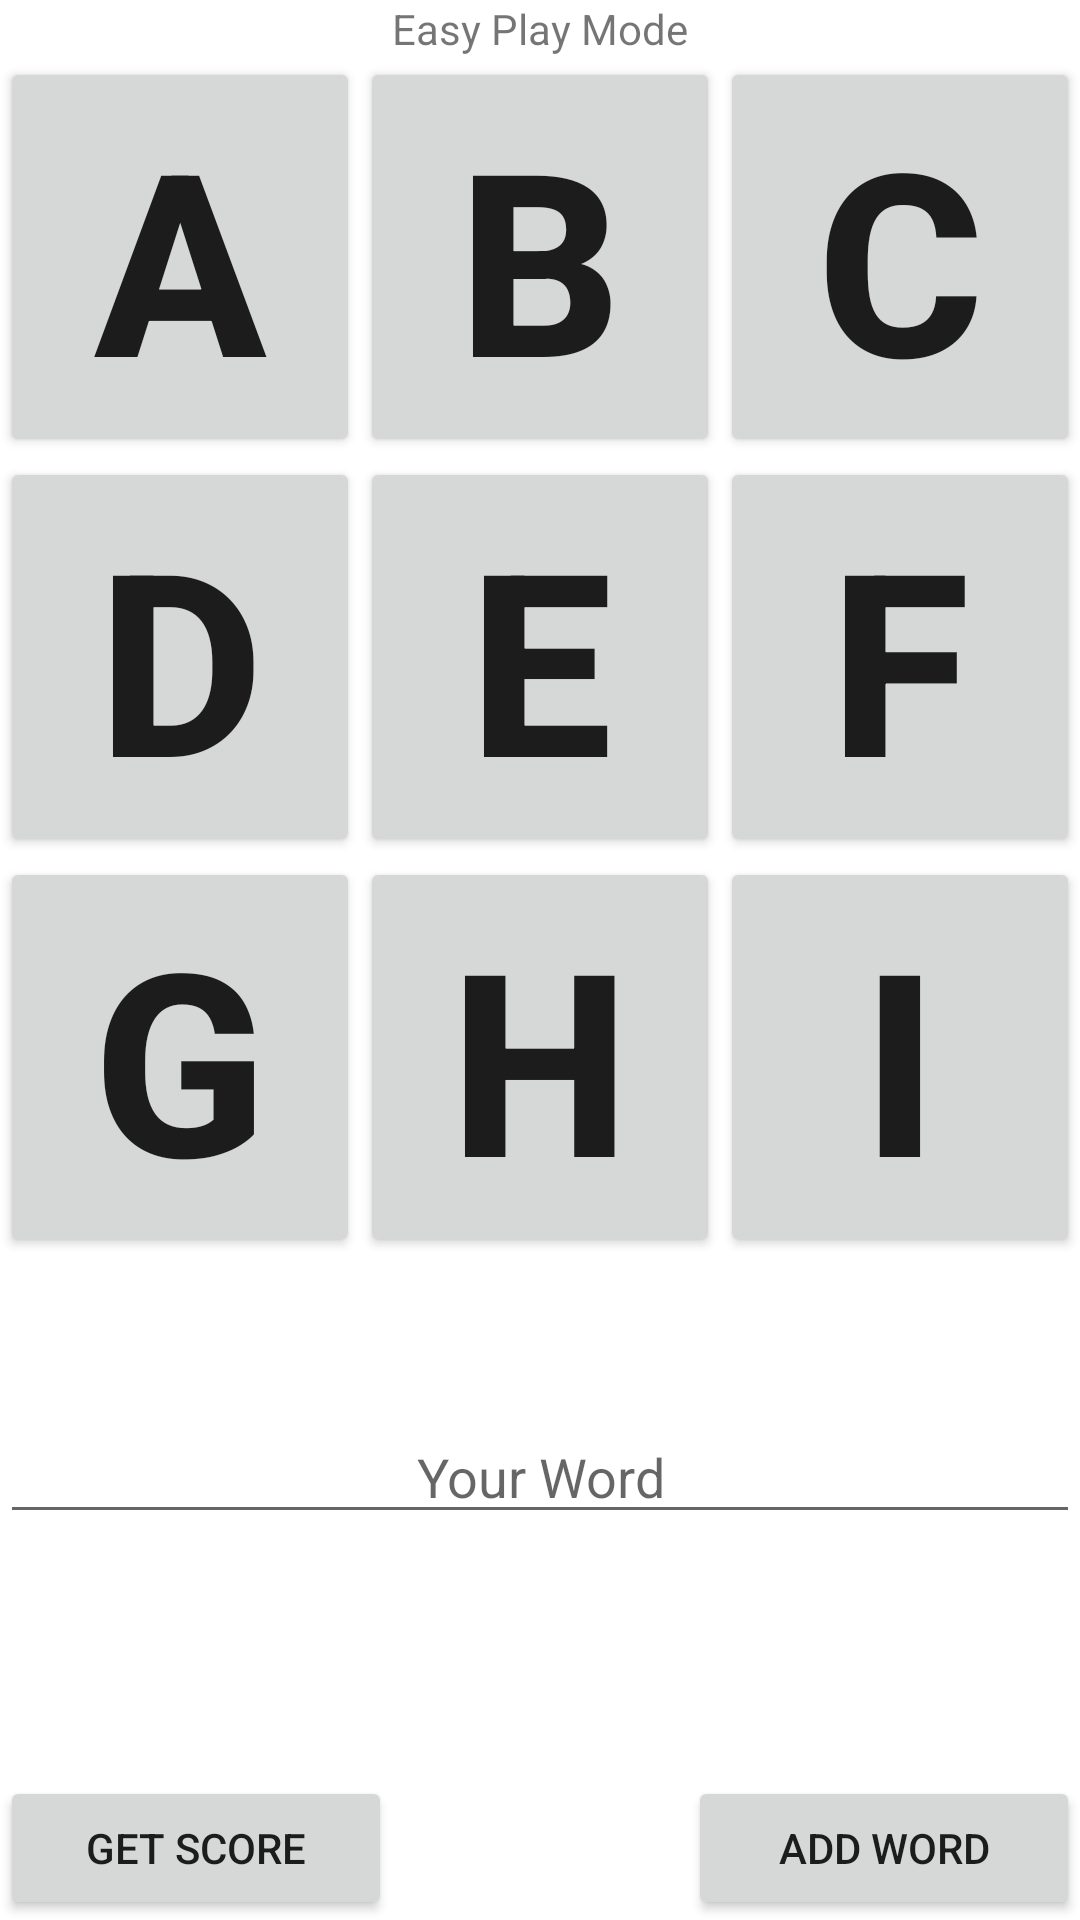

Write the Android layout XML for this screen, with the resource values it uses.
<!-- AndroidManifest.xml: application theme Theme.Soltire -->
<!-- res/layout/activity_play.xml -->
<?xml version="1.0" encoding="utf-8"?>
<RelativeLayout xmlns:android="http://schemas.android.com/apk/res/android"
    xmlns:app="http://schemas.android.com/apk/res-auto"
    xmlns:tools="http://schemas.android.com/tools"
    android:id="@+id/relativeLayout"
    android:layout_width="match_parent"
    android:layout_height="match_parent"
    tools:context=".play">


    <TextView
        android:layout_width="wrap_content"
        android:layout_height="wrap_content"
        android:text="Easy Play Mode"
        android:id="@+id/textView"
        android:layout_alignParentTop="true"
        android:layout_centerHorizontal="true" />

    <GridLayout
        android:layout_width="match_parent"
        android:layout_height="wrap_content"
        android:layout_below="@id/textView"
        android:rowCount="3"
        android:columnCount="3"
        android:id="@+id/easyPlayModeGridLayout"
        android:layout_alignWithParentIfMissing="false"
        android:layout_gravity="top|center"
        android:orientation="horizontal"
        android:layout_centerHorizontal="true">

        <Button
            android:layout_columnWeight="1"
            android:id="@+id/button1"
            android:layout_row="0"
            android:layout_columnSpan="1"
            android:text="A"
            android:layout_column="0"
            android:textAlignment="center"
            android:textStyle="bold"
            android:textSize="85sp"
            android:gravity="center" />

        <Button
            android:layout_columnWeight="1"
            android:id="@+id/button2"
            android:layout_row="0"
            android:layout_columnSpan="1"
            android:text="B"
            android:layout_column="1"
            android:textAlignment="center"
            android:textStyle="bold"
            android:textSize="85sp"
            android:gravity="center_vertical|center_horizontal" />

        <Button
            android:layout_columnWeight="1"
            android:id="@+id/button3"
            android:layout_row="0"
            android:layout_columnSpan="1"
            android:text="C"
            android:layout_column="2"
            android:textAlignment="center"
            android:textStyle="bold"
            android:textSize="85sp"
            android:gravity="center_vertical|center_horizontal" />

        <Button
            android:layout_columnWeight="1"
            android:id="@+id/button4"
            android:layout_row="1"
            android:text="D"
            android:layout_column="0"
            android:textAlignment="center"
            android:textStyle="bold"
            android:textSize="85sp"
            android:gravity="center_vertical|center_horizontal" />

        <Button
            android:layout_columnWeight="1"
            android:id="@+id/button5"
            android:layout_row="1"
            android:layout_columnSpan="1"
            android:text="E"
            android:layout_column="1"
            android:textAlignment="center"
            android:textStyle="bold"
            android:textSize="85sp"
            android:gravity="center_vertical|center_horizontal" />

        <Button
            android:layout_columnWeight="1"
            android:id="@+id/button6"
            android:layout_row="1"
            android:layout_columnSpan="1"
            android:text="F"
            android:layout_column="2"
            android:textAlignment="center"
            android:textStyle="bold"
            android:textSize="85sp"
            android:gravity="center_vertical|center_horizontal" />

        <Button
            android:layout_columnWeight="1"
            android:id="@+id/button7"
            android:layout_columnSpan="1"
            android:layout_row="2"
            android:text="G"
            android:layout_column="0"
            android:textAlignment="center"
            android:textStyle="bold"
            android:textSize="85sp"
            android:gravity="center_vertical|center_horizontal" />

        <Button
            android:layout_columnWeight="1"
            android:id="@+id/button8"
            android:layout_row="2"
            android:layout_columnSpan="1"
            android:text="H"
            android:layout_column="1"
            android:textAlignment="center"
            android:textStyle="bold"
            android:textSize="85sp"
            android:gravity="center_vertical|center_horizontal" />

        <Button
            android:layout_columnWeight="1"
            android:id="@+id/button9"
            android:layout_row="2"
            android:layout_columnSpan="1"
            android:text="I"
            android:layout_column="2"
            android:textAlignment="center"
            android:textStyle="bold"
            android:textSize="85sp"
            android:gravity="center_vertical|center_horizontal" />
    </GridLayout>

    <EditText
        android:layout_width="match_parent"
        android:layout_height="wrap_content"
        android:id="@+id/userEditText"
        android:hint="Your Word"
        android:layout_marginTop="51dp"
        android:layout_below="@+id/easyPlayModeGridLayout"
        android:textAlignment="center" />

    <Button
        android:layout_width="wrap_content"
        android:layout_height="wrap_content"
        android:text="Add Word"
        android:id="@+id/addWordButton"
        android:layout_alignParentBottom="true"
        android:layout_alignParentRight="true"
        android:layout_alignParentEnd="true"
        android:layout_toRightOf="@+id/textView"
        android:layout_toEndOf="@+id/textView" />

    <Button
        android:layout_width="wrap_content"
        android:layout_height="wrap_content"
        android:text="GET SCORE"
        android:id="@+id/getScoreButton"
        android:layout_alignParentBottom="true"
        android:layout_alignParentLeft="true"
        android:layout_alignParentStart="true"
        android:layout_toLeftOf="@+id/textView"
        android:layout_toStartOf="@+id/textView" />

</RelativeLayout>
<!-- resources referenced by this layout -->
<resources>
  <style name="Theme.Soltire" parent="Theme.MaterialComponents.DayNight.DarkActionBar">
          
          <item name="colorPrimary">@color/purple_500</item>
          <item name="colorPrimaryVariant">@color/purple_700</item>
          <item name="colorOnPrimary">@color/white</item>
          
          <item name="colorSecondary">@color/teal_200</item>
          <item name="colorSecondaryVariant">@color/teal_700</item>
          <item name="colorOnSecondary">@color/black</item>
          
          <item name="android:statusBarColor" tools:targetApi="l">?attr/colorPrimaryVariant</item>
          
      </style>
  <!-- not gathered from this repository: default colours our renderer supplied (Android Studio template values) -->
  <color name="purple_500">#FF6200EE</color>
  <color name="purple_700">#FF3700B3</color>
  <color name="teal_200">#FF03DAC5</color>
  <color name="teal_700">#FF018786</color>
  <color name="black">#FF000000</color>
  <color name="white">#FFFFFFFF</color>
</resources>
